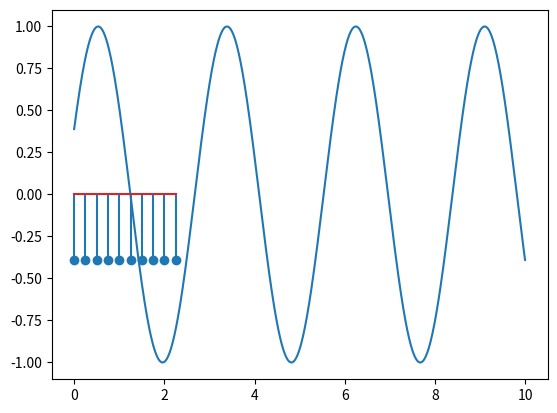

The matplotlib source for this figure:
import math

import numpy as np
import matplotlib.pyplot as plt

t = np.linspace(0,10,1000)
x=[-1,2,-3,0,2,3,-1,5,2,2]
plt.plot(t, np.sin((0.7 *math.pi*t)+0.4))
plt.show()

n=np.asarray(list(range(0,10)))
BrPrimeroci=len(n)
x=np.zeros(BrPrimeroci)
for i in range (BrPrimeroci):
    x[i]=np.sin((0.7 *math.pi*BrPrimeroci)+0.4)

plt.stem(0.25*n,x)
plt.show()